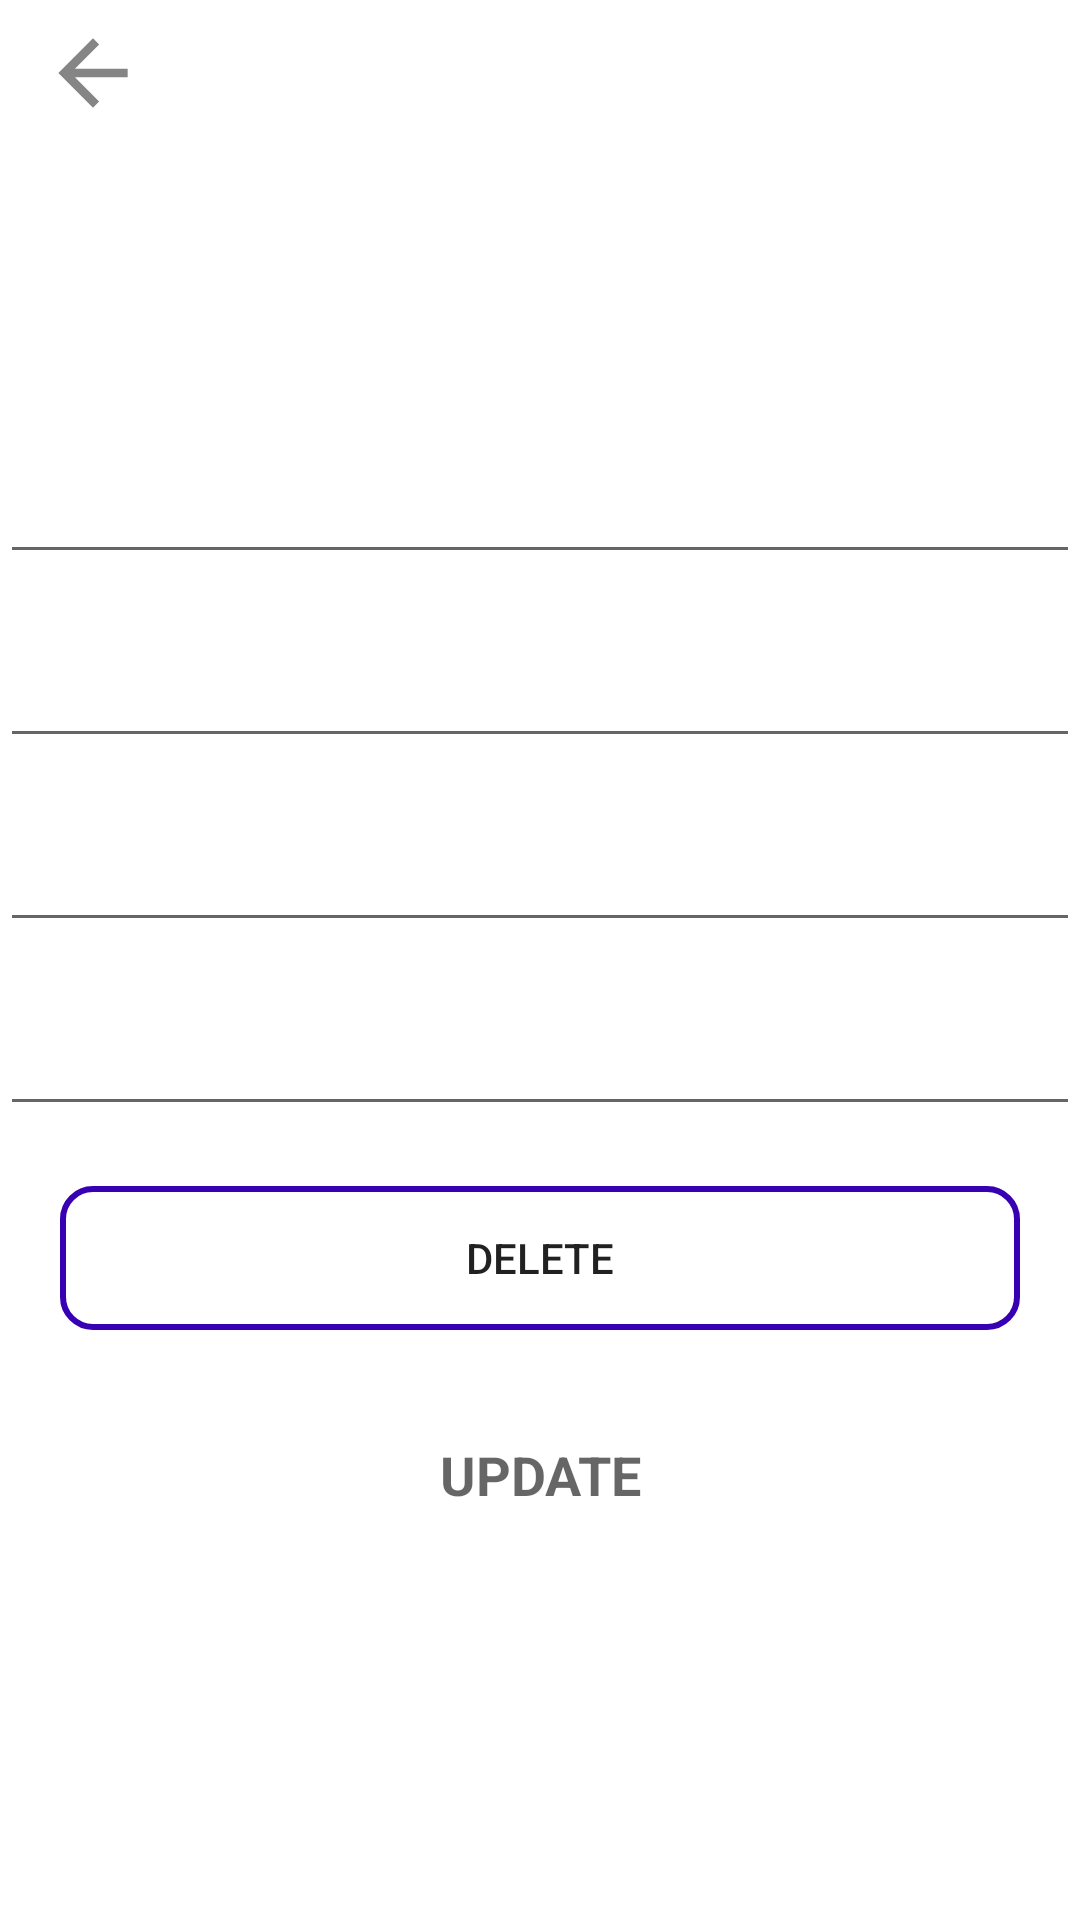

Produce the Android XML layout that renders to this screen, including the resource entries it uses.
<!-- AndroidManifest.xml: application theme Theme.ManagementApp -->
<!-- res/layout/editemployee.xml -->
<?xml version="1.0" encoding="utf-8"?>
<RelativeLayout xmlns:android="http://schemas.android.com/apk/res/android"
    android:layout_width="match_parent" android:layout_height="match_parent">


    <ImageView
        android:id="@+id/backwards"
        android:layout_width="77dp"
        android:layout_height="52dp"


        android:layout_alignParentStart="true"
        android:layout_alignParentLeft="true"
        android:layout_alignParentTop="true"
        android:layout_marginStart="-8dp"
        android:layout_marginLeft="-8dp"
        android:layout_marginTop="-2dp"
        android:src="@drawable/ic_action_backwards" />
        <EditText
            android:id="@+id/updatefname"
            android:layout_marginTop="150dp"
            android:layout_width="match_parent"
            android:layout_height="wrap_content"
             />

        <EditText
            android:id="@+id/updatelname"
            android:layout_width="match_parent"
            android:layout_below="@+id/updatefname"
            android:layout_marginTop="20dp"
            android:layout_height="wrap_content"
             />

        <EditText
            android:id="@+id/updateaddres"
            android:layout_marginTop="20dp"
            android:layout_below="@+id/updatelname"
            android:layout_width="match_parent"
            android:layout_height="wrap_content"
           />

        <EditText
            android:id="@+id/updatenextofkin"
            android:layout_marginTop="20dp"
            android:layout_below="@+id/updateaddres"
            android:layout_width="match_parent"
            android:layout_height="wrap_content"
           />


        <Button
            android:id="@+id/deleteEmployee"
            android:layout_width="match_parent"
            android:layout_marginTop="20dp"
            android:layout_marginRight="20dp"
            android:layout_marginLeft="20dp"
            android:background="@drawable/text_multline"
            android:layout_below="@+id/updatenextofkin"
            android:layout_height="wrap_content"
            android:text="DELETE" />

        <TextView
            android:id="@+id/updateEmployee"
            android:layout_width="match_parent"
            android:layout_marginTop="20dp"
            android:layout_below="@+id/deleteEmployee"
            android:layout_height="wrap_content"
            android:gravity="center_horizontal"
            android:padding="16dp"
            android:text="UPDATE"
            android:textAlignment="center"
            android:textAppearance="@style/Base.TextAppearance.AppCompat.Medium"
            android:textStyle="bold" />


</RelativeLayout>
<!-- resources referenced by this layout -->
<resources>
  <!-- drawable ic_action_backwards (drawable-anydpi) -->
  <vector xmlns:android="http://schemas.android.com/apk/res/android"
      android:width="24dp"
      android:height="24dp"
      android:viewportWidth="24"
      android:viewportHeight="24"
      android:tint="#333333"
      android:alpha="0.6">
    <group android:scaleX="0.6666667"
        android:scaleY="0.6666667"
        android:translateX="4"
        android:translateY="4">
      <path
          android:fillColor="@android:color/white"
          android:pathData="M20,11H7.83l5.59,-5.59L12,4l-8,8 8,8 1.41,-1.41L7.83,13H20v-2z"/>
    </group>
  </vector>
  <!-- drawable text_multline (drawable) -->
  <?xml version="1.0" encoding="utf-8"?>
  <shape xmlns:android="http://schemas.android.com/apk/res/android">
      <stroke android:color="@color/purple_700" android:width="2dp"/>
      <corners android:radius="10dp"/>
  </shape>
  <style name="Theme.ManagementApp" parent="Theme.MaterialComponents.DayNight.DarkActionBar">
          
          <item name="colorPrimary">@color/purple_500</item>
          <item name="colorPrimaryVariant">@color/purple_700</item>
  
          <item name="colorOnPrimary">@color/white</item>
          
          <item name="colorSecondary">@color/teal_200</item>
          <item name="colorSecondaryVariant">@color/teal_700</item>
          <item name="colorOnSecondary">@color/black</item>
          
          <item name="android:statusBarColor" tools:targetApi="l">?attr/colorPrimaryVariant</item>
          
      </style>
  <!-- not gathered from this repository: default colours our renderer supplied (Android Studio template values) -->
  <color name="purple_500">#FF6200EE</color>
  <color name="purple_700">#FF3700B3</color>
  <color name="teal_200">#FF03DAC5</color>
  <color name="teal_700">#FF018786</color>
  <color name="black">#FF000000</color>
  <color name="white">#FFFFFFFF</color>
</resources>
